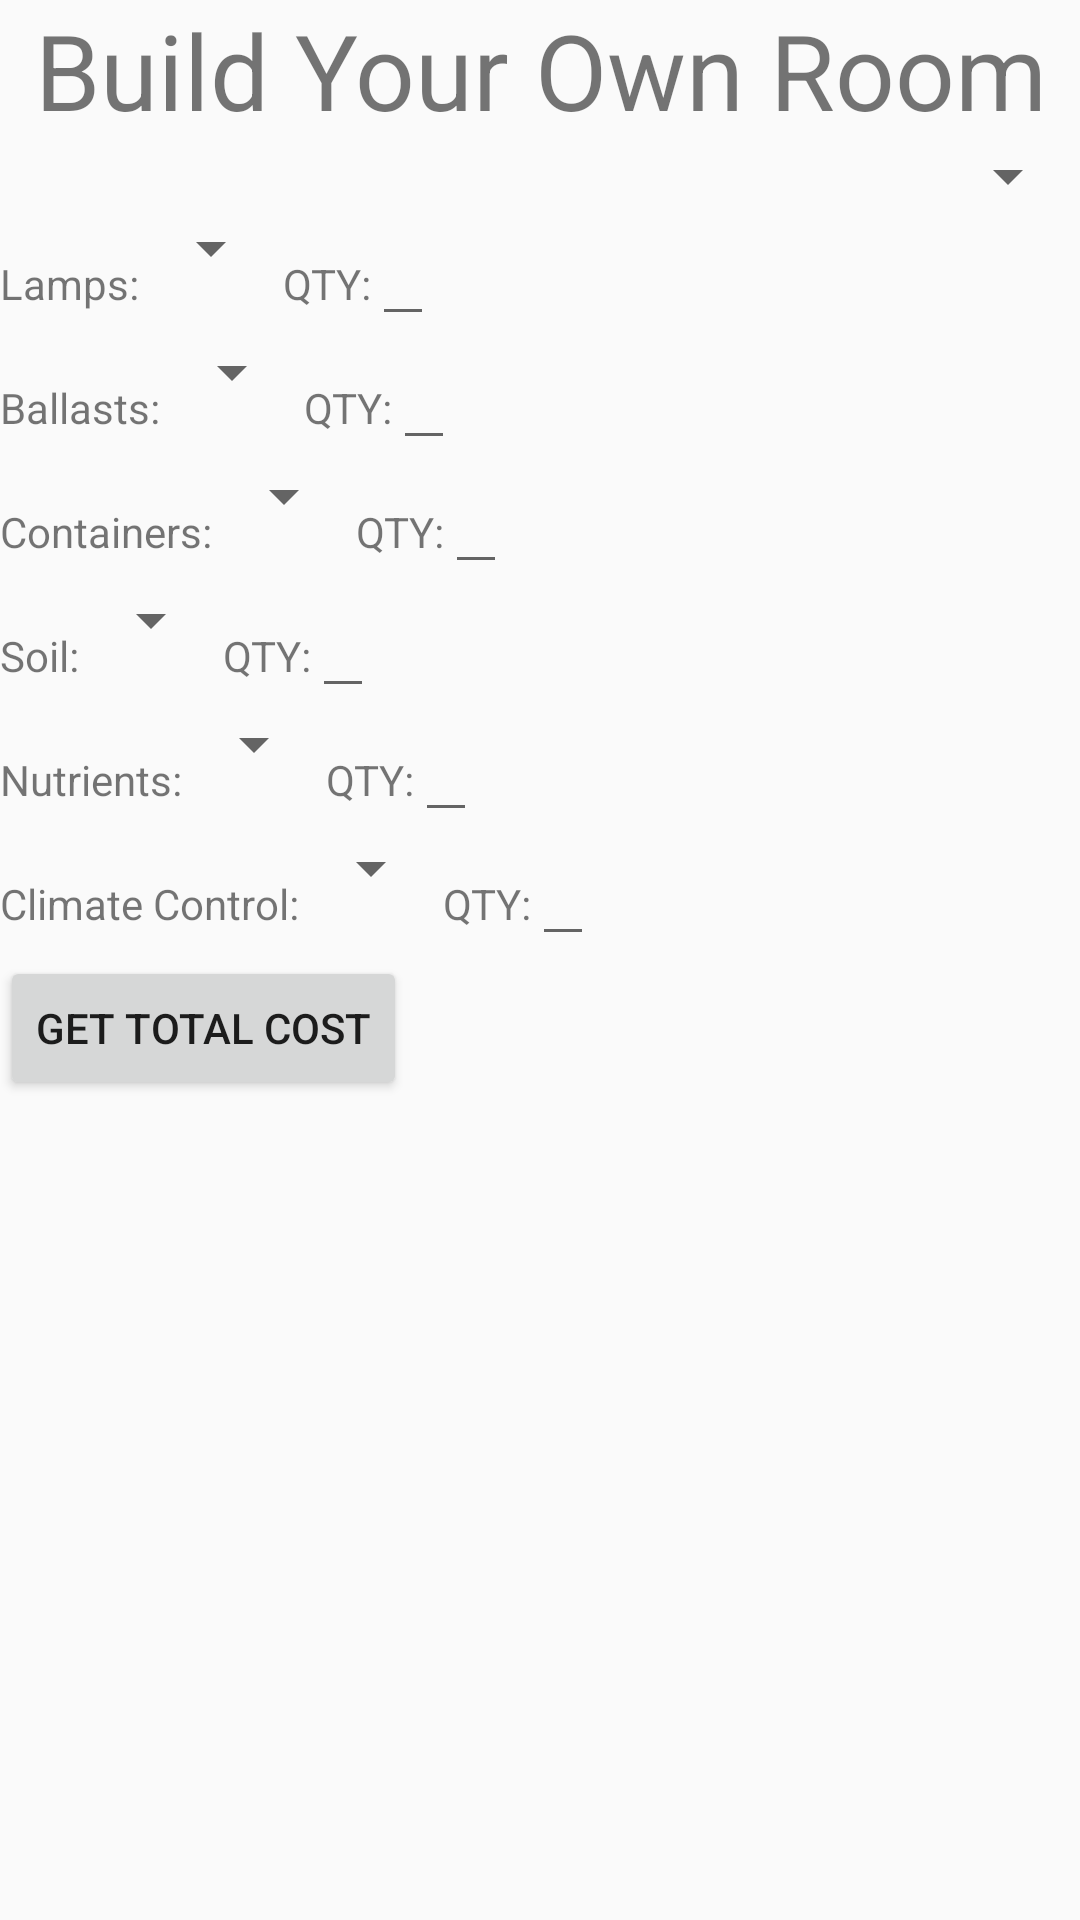

Here is an Android app screen rendered from its layout file. Give the layout XML and the strings, colors and styles it references.
<!-- AndroidManifest.xml: application theme AppTheme -->
<!-- res/layout/activity_byor.xml -->
<?xml version="1.0" encoding="utf-8"?>
<ScrollView
    xmlns:android="http://schemas.android.com/apk/res/android"
    android:layout_height="wrap_content"
    android:layout_width="match_parent">

    <LinearLayout android:orientation="vertical"
                  android:layout_width="match_parent"
                  android:layout_height="wrap_content">
        <TextView
            android:text="@string/byor_text"
            android:id="@+id/byor_text"
            android:layout_width="match_parent"
            android:layout_height="wrap_content"
            android:textSize="@dimen/title_size"
            android:gravity="center"/>

        <Spinner
            android:id="@+id/item_select_spinner"
            android:prompt="@string/onhand_text"
            android:layout_width="fill_parent"
            android:layout_height="wrap_content">
        </Spinner>
        <LinearLayout
            android:layout_width="wrap_content"
            android:layout_height="wrap_content"
            android:orientation="horizontal">
            <TextView
                android:text="@string/byor_lamp_text"
                android:layout_width="wrap_content"
                android:layout_height="wrap_content"/>
            <Spinner
                android:id="@+id/byor_lamp_spinner"
                android:layout_width="0dp"
                android:layout_weight="1"
                android:layout_height="wrap_content">
            </Spinner>
            <TextView
                android:text="@string/byor_qty_text"
                android:layout_width="wrap_content"
                android:layout_height="wrap_content"/>
            <EditText
                android:id="@+id/byor_lamps_edit"
                android:inputType="number"
                android:layout_width="wrap_content"
                android:layout_height="wrap_content"/>
        </LinearLayout>
        <LinearLayout
            android:layout_width="wrap_content"
            android:orientation="horizontal"
            android:layout_height="wrap_content">
            <TextView
                android:text="@string/byor_ballast_text"
                android:layout_width="wrap_content"
                android:layout_height="wrap_content"/>
            <Spinner
                android:id="@+id/byor_ballast_spinner"
                android:layout_width="0dp"
                android:layout_weight="1"
                android:layout_height="wrap_content">

            </Spinner>
            <TextView
                android:text="@string/byor_qty_text"
                android:layout_width="wrap_content"
                android:layout_height="wrap_content"/>
            <EditText
                android:id="@+id/byor_ballast_edit"
                android:inputType="number"
                android:layout_width="wrap_content"
                android:layout_height="wrap_content"/>
        </LinearLayout>
        <LinearLayout
            android:layout_width="wrap_content"
            android:orientation="horizontal"
            android:layout_height="wrap_content">
            <TextView
                android:text="@string/byor_container_text"
                android:layout_width="wrap_content"
                android:layout_height="wrap_content"/>
            <Spinner
                android:id="@+id/byor_container_spinner"
                android:layout_width="0dp"
                android:layout_weight="1"
                android:layout_height="wrap_content">

            </Spinner>
            <TextView
                android:text="@string/byor_qty_text"
                android:layout_width="wrap_content"
                android:layout_height="wrap_content"/>
            <EditText
                android:id="@+id/byor_container_edit"
                android:layout_width="wrap_content"
                android:inputType="number"
                android:layout_height="wrap_content"/>
        </LinearLayout>
        <LinearLayout
            android:layout_width="wrap_content"
            android:orientation="horizontal"
            android:layout_height="wrap_content">
            <TextView
                android:text="@string/byor_soil_text"
                android:layout_width="wrap_content"
                android:layout_height="wrap_content"/>
            <Spinner
                android:id="@+id/byor_soil_spinner"
                android:layout_width="0dp"
                android:layout_weight="1"
                android:layout_height="wrap_content">

            </Spinner>
            <TextView
                android:text="@string/byor_qty_text"
                android:layout_width="wrap_content"
                android:layout_height="wrap_content"/>
            <EditText
                android:id="@+id/byor_soil_edit"
                android:layout_width="wrap_content"
                android:inputType="number"
                android:layout_height="wrap_content"/>
        </LinearLayout>
        <LinearLayout
            android:layout_width="wrap_content"
            android:orientation="horizontal"
            android:layout_height="wrap_content">
            <TextView
                android:text="@string/byor_nutrients_text"
                android:layout_width="wrap_content"
                android:layout_height="wrap_content"/>
            <Spinner
                android:id="@+id/byor_nutrients_spinner"
                android:layout_width="0dp"
                android:layout_weight="1"
                android:layout_height="wrap_content">

            </Spinner>
            <TextView
                android:text="@string/byor_qty_text"
                android:layout_width="wrap_content"
                android:layout_height="wrap_content"/>
            <EditText
                android:id="@+id/byor_nutrients_edit"
                android:layout_width="wrap_content"
                android:inputType="number"
                android:layout_height="wrap_content"/>
        </LinearLayout>

        <LinearLayout
            android:layout_width="wrap_content"
            android:orientation="horizontal"
            android:layout_height="wrap_content">
            <TextView
                android:text="@string/byor_ac_text"
                android:layout_width="wrap_content"
                android:layout_height="wrap_content"/>
            <Spinner
                android:id="@+id/byor_climate_spinner"
                android:layout_width="0dp"
                android:layout_weight="1"
                android:layout_height="wrap_content">

            </Spinner>
            <TextView
                android:text="@string/byor_qty_text"
                android:layout_width="wrap_content"
                android:layout_height="wrap_content"/>
            <EditText
                android:id="@+id/byor_climate_edit"
                android:inputType="number"
                android:layout_width="wrap_content"
                android:layout_height="wrap_content"/>
        </LinearLayout>
        <Button
            android:id="@+id/byor_submit"
            android:text="@string/byor_submit"
            android:layout_width="wrap_content"
            android:layout_height="wrap_content"/>

    </LinearLayout>
</ScrollView>
<!-- resources referenced by this layout -->
<resources>
  <dimen name="title_size">35sp</dimen>
  <string name="byor_ac_text">Climate Control:</string>
  <string name="byor_ballast_text">Ballasts:</string>
  <string name="byor_container_text">Containers:</string>
  <string name="byor_lamp_text">Lamps:</string>
  <string name="byor_nutrients_text">Nutrients:</string>
  <string name="byor_qty_text">QTY:</string>
  <string name="byor_soil_text">Soil:</string>
  <string name="byor_submit">Get Total Cost</string>
  <string name="byor_text">Build Your Own Room</string>
  <string name="onhand_text">Would you like to see current on-hand items or all items?</string>
  <style name="AppTheme" parent="Theme.AppCompat.Light.DarkActionBar">
                  
          </style>
</resources>
